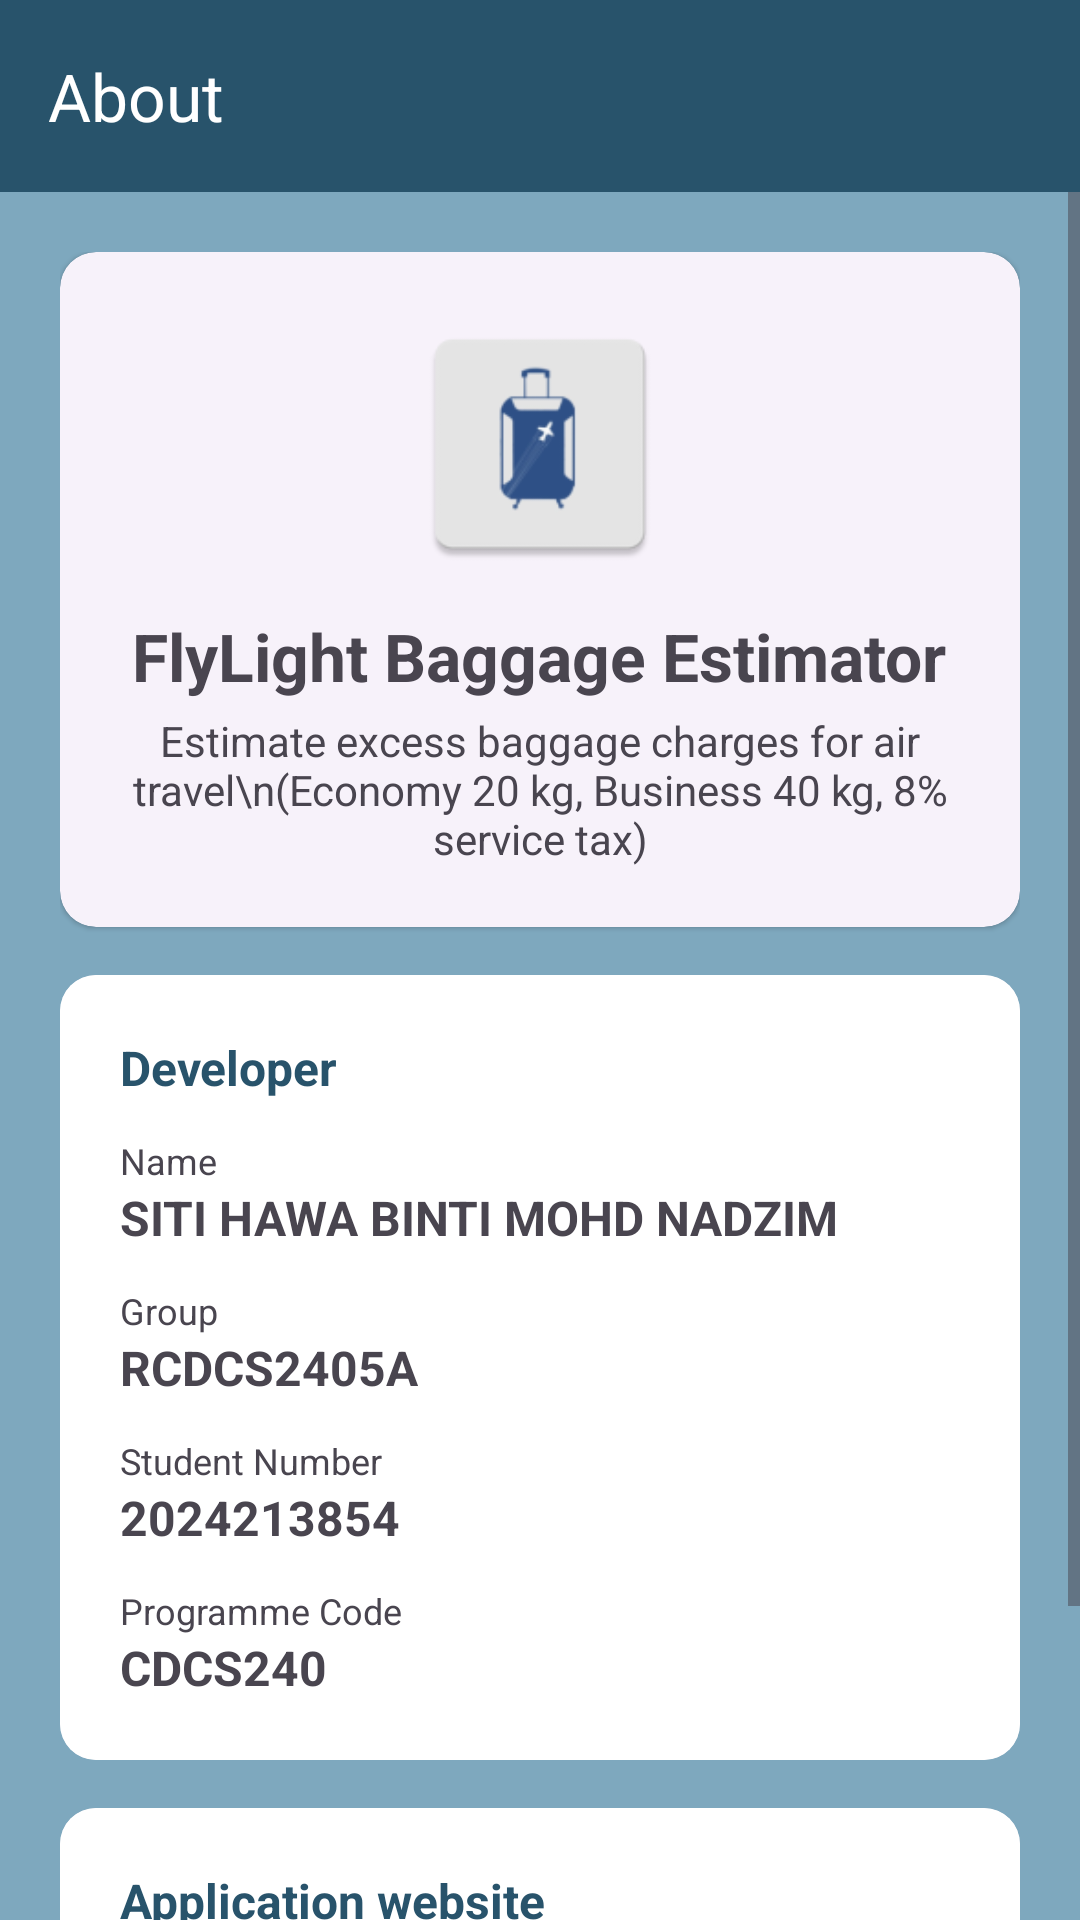

This screen was rendered from an Android layout file. Write that file and the resources it references.
<!-- AndroidManifest.xml: application theme Theme.FlyLight_Application -->
<!-- res/layout/activity_about.xml -->
<?xml version="1.0" encoding="utf-8"?>
<LinearLayout xmlns:android="http://schemas.android.com/apk/res/android"
    xmlns:app="http://schemas.android.com/apk/res-auto"
    android:id="@+id/root"
    android:layout_width="match_parent"
    android:layout_height="match_parent"
    android:background="@color/brand_blue"
    android:orientation="vertical">

    <com.google.android.material.appbar.MaterialToolbar
        android:id="@+id/toolbar"
        android:layout_width="match_parent"
        android:layout_height="?attr/actionBarSize"
        android:background="@color/brand_blue"
        android:theme="@style/ThemeOverlay.AppCompat.Dark.ActionBar"
        app:title="About"
        app:titleTextColor="#FFFFFF" />

    <ScrollView
        android:layout_width="match_parent"
        android:layout_height="0dp"
        android:layout_weight="1"
        android:background="#7EA8BE"
        android:fillViewport="true">

        <LinearLayout
            android:layout_width="match_parent"
            android:layout_height="wrap_content"
            android:orientation="vertical"
            android:padding="20dp">

        
        <com.google.android.material.card.MaterialCardView
            style="@style/Widget.Material3.CardView.Elevated"
            android:layout_width="match_parent"
            android:layout_height="wrap_content">

            <LinearLayout
                android:layout_width="match_parent"
                android:layout_height="wrap_content"
                android:gravity="center_horizontal"
                android:orientation="vertical"
                android:padding="20dp">

                <ImageView
                    android:layout_width="88dp"
                    android:layout_height="88dp"
                    android:src="@mipmap/ic_launcher" />

                <TextView
                    android:layout_width="wrap_content"
                    android:layout_height="wrap_content"
                    android:layout_marginTop="12dp"
                    android:text="FlyLight Baggage Estimator"
                    android:textSize="22sp"
                    android:textStyle="bold" />

                <TextView
                    android:layout_width="wrap_content"
                    android:layout_height="wrap_content"
                    android:layout_marginTop="4dp"
                    android:gravity="center"
                    android:text="Estimate excess baggage charges for air travel\n(Economy 20 kg, Business 40 kg, 8% service tax)" />
            </LinearLayout>
        </com.google.android.material.card.MaterialCardView>

        
        <com.google.android.material.card.MaterialCardView
            style="@style/Widget.Material3.CardView.Filled"
            android:layout_width="match_parent"
            android:layout_height="wrap_content"
            android:layout_marginTop="16dp">

            <LinearLayout
                android:layout_width="match_parent"
                android:layout_height="wrap_content"
                android:background="#FFFFFF"
                android:orientation="vertical"
                android:padding="20dp">

                <TextView
                    android:layout_width="wrap_content"
                    android:layout_height="wrap_content"
                    android:text="Developer"
                    android:textColor="?attr/colorPrimary"
                    android:textSize="16sp"
                    android:textStyle="bold" />

                <TextView
                    android:layout_width="wrap_content"
                    android:layout_height="wrap_content"
                    android:layout_marginTop="12dp"
                    android:text="Name"
                    android:textSize="12sp" />

                <TextView
                    android:layout_width="wrap_content"
                    android:layout_height="wrap_content"
                    android:text="SITI HAWA BINTI MOHD NADZIM"
                    android:textSize="16sp"
                    android:textStyle="bold" />

                <TextView
                    android:layout_width="wrap_content"
                    android:layout_height="wrap_content"
                    android:layout_marginTop="12dp"
                    android:text="Group"
                    android:textSize="12sp" />

                <TextView
                    android:layout_width="wrap_content"
                    android:layout_height="wrap_content"
                    android:text="RCDCS2405A"
                    android:textSize="16sp"
                    android:textStyle="bold" />

                <TextView
                    android:layout_width="wrap_content"
                    android:layout_height="wrap_content"
                    android:layout_marginTop="12dp"
                    android:text="Student Number"
                    android:textSize="12sp" />

                <TextView
                    android:layout_width="wrap_content"
                    android:layout_height="wrap_content"
                    android:text="2024213854"
                    android:textSize="16sp"
                    android:textStyle="bold" />

                <TextView
                    android:layout_width="wrap_content"
                    android:layout_height="wrap_content"
                    android:layout_marginTop="12dp"
                    android:text="Programme Code"
                    android:textSize="12sp" />

                <TextView
                    android:layout_width="wrap_content"
                    android:layout_height="wrap_content"
                    android:text="CDCS240"
                    android:textSize="16sp"
                    android:textStyle="bold" />
            </LinearLayout>
        </com.google.android.material.card.MaterialCardView>

        
        <com.google.android.material.card.MaterialCardView
            style="@style/Widget.Material3.CardView.Filled"
            android:layout_width="match_parent"
            android:layout_height="wrap_content"
            android:layout_marginTop="16dp">

            <LinearLayout
                android:layout_width="match_parent"
                android:layout_height="wrap_content"
                android:background="#FFFFFF"
                android:orientation="vertical"
                android:padding="20dp">

                <TextView
                    android:layout_width="wrap_content"
                    android:layout_height="wrap_content"
                    android:text="Application website"
                    android:textColor="?attr/colorPrimary"
                    android:textSize="16sp"
                    android:textStyle="bold" />

                <TextView
                    android:layout_width="wrap_content"
                    android:layout_height="wrap_content"
                    android:layout_marginTop="8dp"
                    android:autoLink="web"
                    android:linksClickable="true"
                    android:text="https://github.com/sthw3/FlyLight_Application"
                    android:textSize="15sp" />
            </LinearLayout>
        </com.google.android.material.card.MaterialCardView>

        
        <TextView
            android:layout_width="match_parent"
            android:layout_height="wrap_content"
            android:layout_marginTop="20dp"
            android:gravity="center"
            android:text="© 2026 SITI HAWA. All rights reserved."
            android:textColor="#FFFFFF"
            android:textSize="13sp" />
        </LinearLayout>
    </ScrollView>
</LinearLayout>
<!-- resources referenced by this layout -->
<resources>
  <color name="brand_blue">#28536B</color>
  <!-- mipmap ic_launcher: webp bitmap (mipmap-hdpi, 1460 bytes) -->
  <style name="Theme.FlyLight_Application" parent="Base.Theme.FlyLight_Application" />
  <style name="Base.Theme.FlyLight_Application" parent="Theme.Material3.DayNight.NoActionBar">
          <item name="colorPrimary">@color/brand_blue</item>
          <item name="colorOnPrimary">#FFFFFF</item>
      </style>
</resources>
